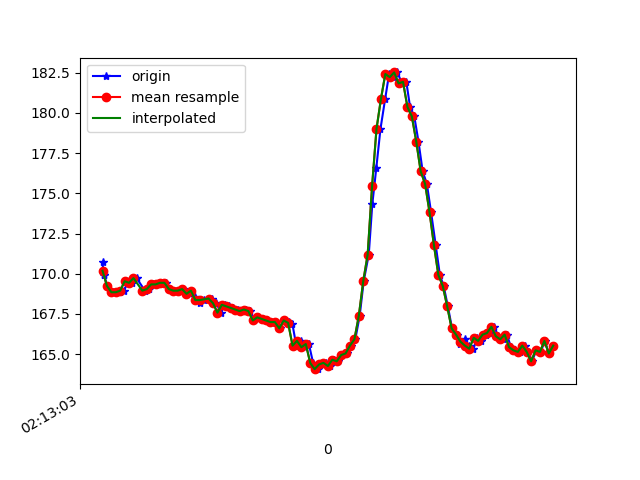

Source data for this figure (header and first rows):
1617847984100, 543627695686650, 170.70312, -238.1836, -64.0625
1617847984105, 543627714731943, 169.9, -239.1, -63.57
1617847984107, 543627734235057, 169.9, -239.4, -63.48
1617847984121, 543627753310871, 169.2, -239.6, -62.79
1617847984141, 543627772325644, 168.8, -240, -63.57
1617847984158, 543627791401459, 168.8, -239.4, -63.18
1617847984178, 543627810629880, 168.8, -239.6, -62.89
1617847984196, 543627829431003, 168.9, -239.2, -63.48
1617847984219, 543627848812031, 169.5, -240.1, -62.89
1617847984235, 543627867802506, 169.4, -239.7, -62.89
1617847984254, 543627886878321, 169.7, -239.8, -62.5
1617847984292, 543627924938387, 168.9, -240.3, -62.7
1617847984310, 543627944014202, 169, -240.2, -63.09
1617847984330, 543627962998453, 169.3, -240.3, -63.48
1617847984348, 543627982074268, 169.3, -240.7, -63.48
1617847984374, 543628001699466, 169.4, -240.1, -63.48
1617847984387, 543628020531111, 169.4, -240.3, -63.77
1617847984406, 543628039667968, 169, -240.4, -63.57
1617847984425, 543628058743783, 168.9, -240, -63.57
1617847984444, 543628077758555, 168.9, -240.7, -63.77
1617847984463, 543628096803849, 169, -241, -63.87
1617847984482, 543628115757579, 168.8, -240.6, -63.09
1617847984501, 543628134741830, 168.9, -240.4, -63.09
1617847984520, 543628153787123, 168.6, -240.4, -62.79
1617847984539, 543628172832417, 168.2, -240.5, -63.18
1617847984559, 543628191938753, 168.4, -240.6, -63.09
1617847984580, 543628211014568, 168.5, -240.8, -63.09
1617847984597, 543628229998819, 168.5, -240.9, -63.18
1617847984615, 543628249044113, 168.2, -240.9, -62.11
1617847984636, 543628268028364, 167.6, -240.7, -62.11
1617847984654, 543628287043136, 168.1, -240.3, -61.62
1617847984673, 543628306179994, 168, -240.5, -63.48
1617847984691, 543628325164245, 167.9, -241.2, -62.3
1617847984712, 543628344270581, 167.8, -240.6, -62.79
1617847984730, 543628363254832, 167.7, -240.2, -61.72
1617847984749, 543628382239083, 167.8, -240.3, -61.62
1617847984768, 543628401253855, 167.7, -239.9, -62.4
1617847984787, 543628420207585, 167.1, -239.4, -60.74
1617847984805, 543628439222357, 167.3, -239.3, -60.64
1617847984825, 543628458237129, 167.2, -240.1, -61.04
1617847984844, 543628477251902, 167.1, -240.3, -62.11
1617847984864, 543628496327717, 167, -240.7, -62.7
1617847984882, 543628515769787, 167, -240.4, -62.01
1617847984901, 543628534418304, 166.6, -240.5, -62.11
1617847984920, 543628553494119, 167.1, -240.8, -61.43
1617847984943, 543628572508891, 167, -241.4, -62.79
1617847984959, 543628591676270, 166.9, -241.2, -63.38
1617847984977, 543628610691042, 165.5, -241.6, -62.79
1617847984997, 543628629858421, 165.8, -242, -63.38
1617847985015, 543628648873193, 165.4, -242.9, -63.09
1617847985034, 543628667857444, 165.6, -242.6, -63.09
1617847985053, 543628686933259, 164.5, -243.7, -62.79
1617847985073, 543628706009074, 164.1, -243.8, -63.48
1617847985092, 543628724993325, 164.4, -244, -63.57
1617847985112, 543628744099662, 164.5, -243.9, -62.89
1617847985130, 543628763175476, 164.3, -241.9, -61.62
1617847985148, 543628782220770, 164.6, -238.7, -58.69
1617847985167, 543628801205021, 164.6, -235.9, -54.39
1617847985186, 543628820219793, 164.9, -231.9, -49.61
1617847985205, 543628839295608, 165, -228.7, -42.19
1617847985225, 543628858371423, 165.5, -226.5, -31.35
... 48 more rows
